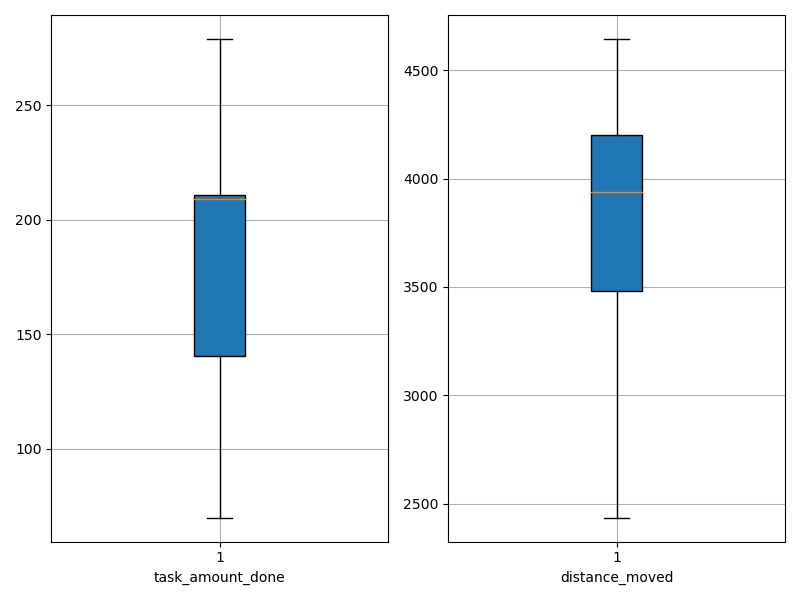

Source data for this figure (header and first rows):
agent_id, task_amount_done, distance_moved
0, 209.0, 3599
1, 209.0, 4025
2, 208.0, 3515
3, 211.0, 4645
4, 70.0, 2436
5, 209.0, 3376
6, 138.0, 3619
7, 140.0, 2597
8, 212.0, 3896
9, 139.0, 3665
10, 279.0, 4390
11, 210.0, 4212
12, 70.0, 2854
13, 212.0, 4029
14, 210.0, 3980
15, 141.0, 3070
16, 209.0, 4351
17, 212.0, 4200
18, 211.0, 4368
19, 211.0, 4167
